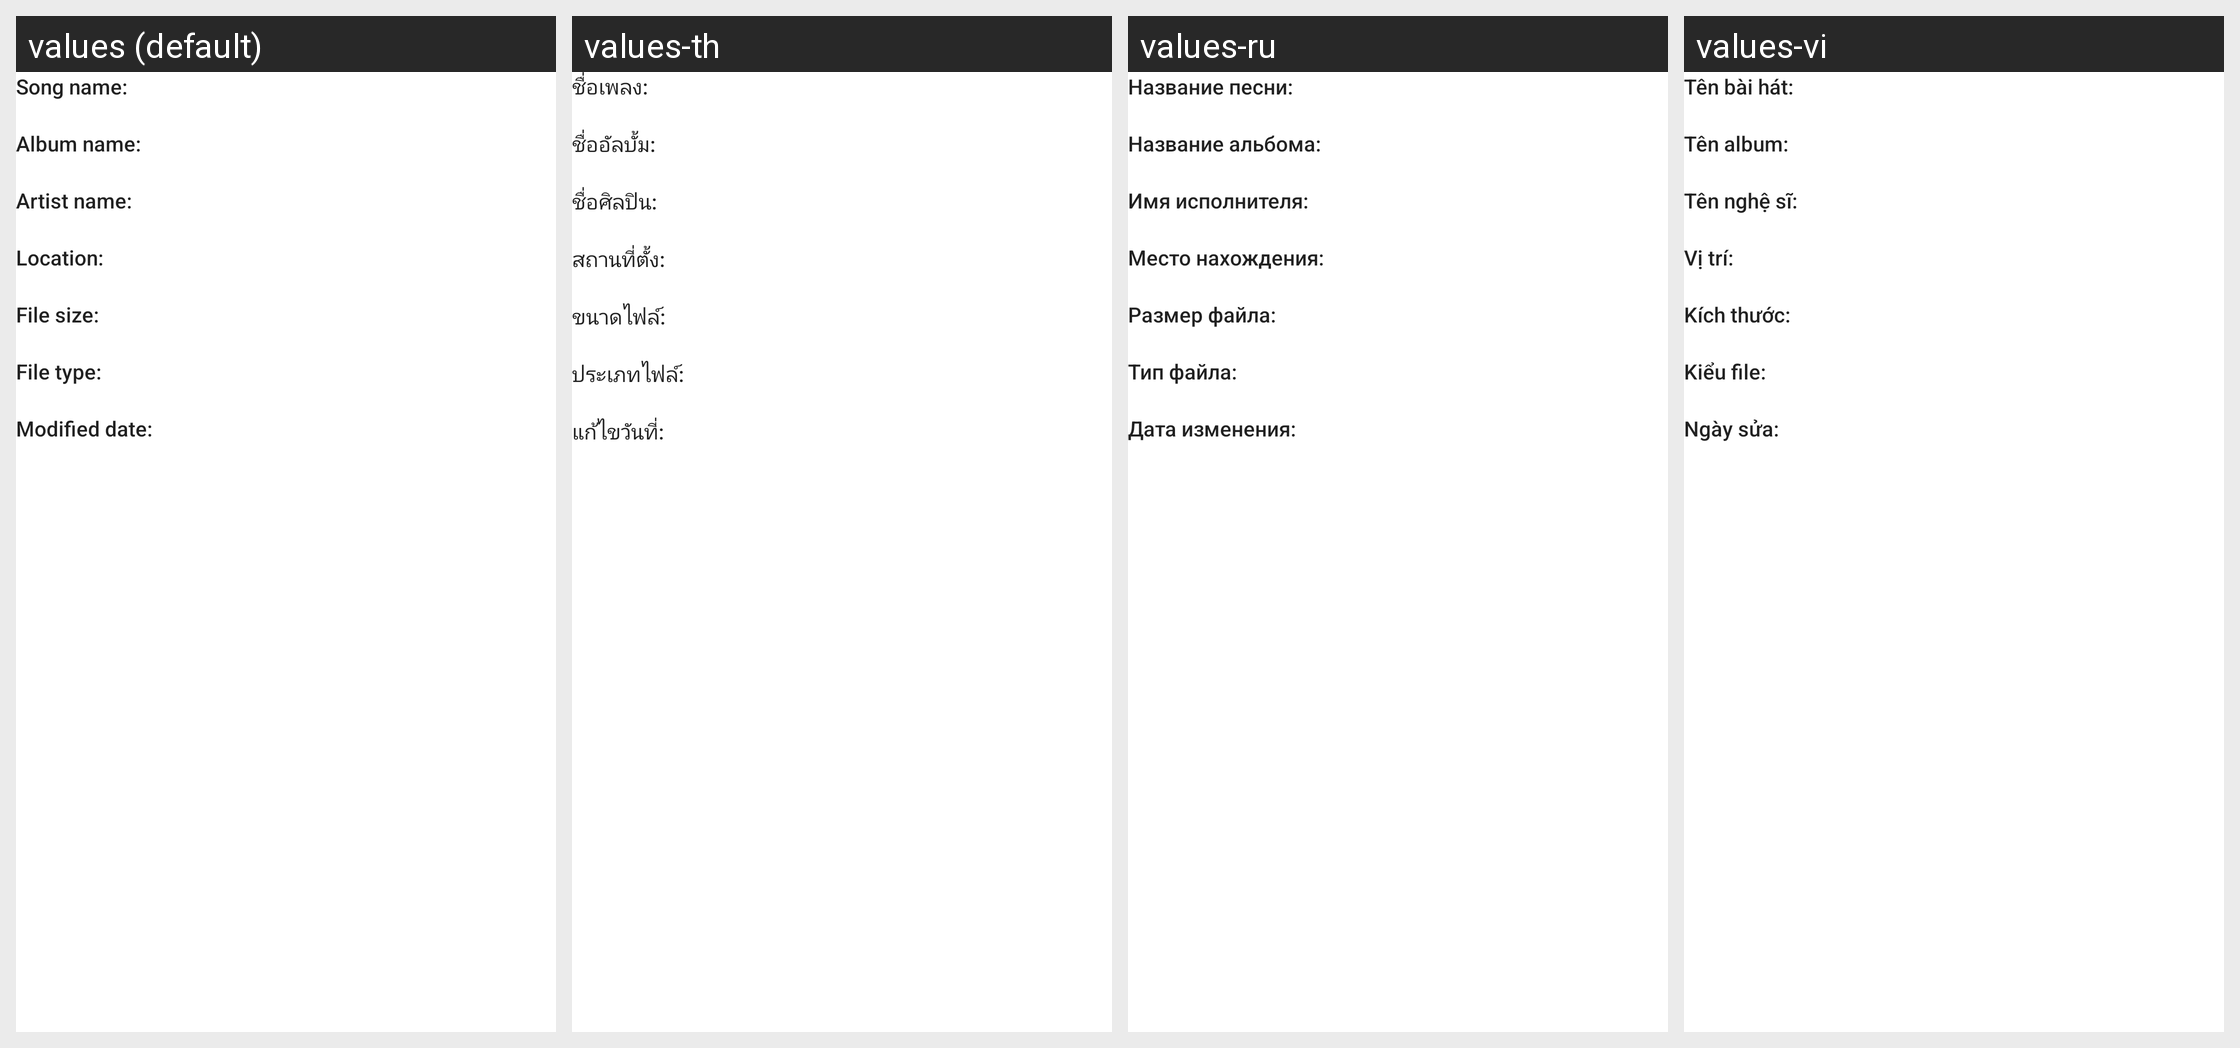

Here is an Android app screen in its default locale and in the app's own translations. Write out the translated-string differences for the strings that appear on this screen.
Android screen res/layout/dialog_properties_song.xml rendered under 4 locales, left to right: values (default), values-th, values-ru, values-vi. Device: Nexus 5 (rendered at 1080×1920; each locale shown at half size, 540×960, under a caption strip naming it); theme AppTheme.
Other locales in the repository, not shown: values-af, values-ar, values-az, values-be, values-bg, values-bn, values-ca, values-cs, values-da, values-de, values-el, values-en, values-es, values-es-rES, values-es-rUS, values-et, values-eu, values-fa, values-fi, values-fil, values-fr, values-hi, values-hi-rIN, values-hr, values-hu, values-hy, values-id, values-in, values-is, values-it, values-iw, values-ja, values-km, values-kn, values-ko, values-lo, values-lt, values-lv, values-mk, values-ml, values-mn, values-mr, values-ms, values-my, values-nb, values-ne, values-nl, values-pl, values-pt, values-pt-rBR, values-pt-rPT, values-ro, values-si, values-sk, values-sl, values-sr, values-sv, values-sw, values-te, values-tl, values-tr, values-uk, values-zh-rCN, values-zh-rTW, values-zu.
Strings drawn on this screen, with the default value and each locale's value (text and hints the layout hard-codes, and strings that could not be matched under every locale, appear in the picture but are not listed):

s_song_name
  values: Song name:
  values-th: ชื่อเพลง:
  values-ru: Название песни:
  values-vi: Tên bài hát:

s_album_name
  values: Album name:
  values-th: ชื่ออัลบั้ม:
  values-ru: Название альбома:
  values-vi: Tên album:

s_artist_name
  values: Artist name:
  values-th: ชื่อศิลปิน:
  values-ru: Имя исполнителя:
  values-vi: Tên nghệ sĩ:

s_location
  values: Location:
  values-th: สถานที่ตั้ง:
  values-ru: Место нахождения:
  values-vi: Vị trí:

s_file_size
  values: File size:
  values-th: ขนาดไฟล์:
  values-ru: Размер файла:
  values-vi: Kích thước:

s_file_type
  values: File type:
  values-th: ประเภทไฟล์:
  values-ru: Тип файла:
  values-vi: Kiểu file:

modified_date
  values: Modified date:
  values-th: แก้ไขวันที่:
  values-ru: Дата изменения:
  values-vi: Ngày sửa:
